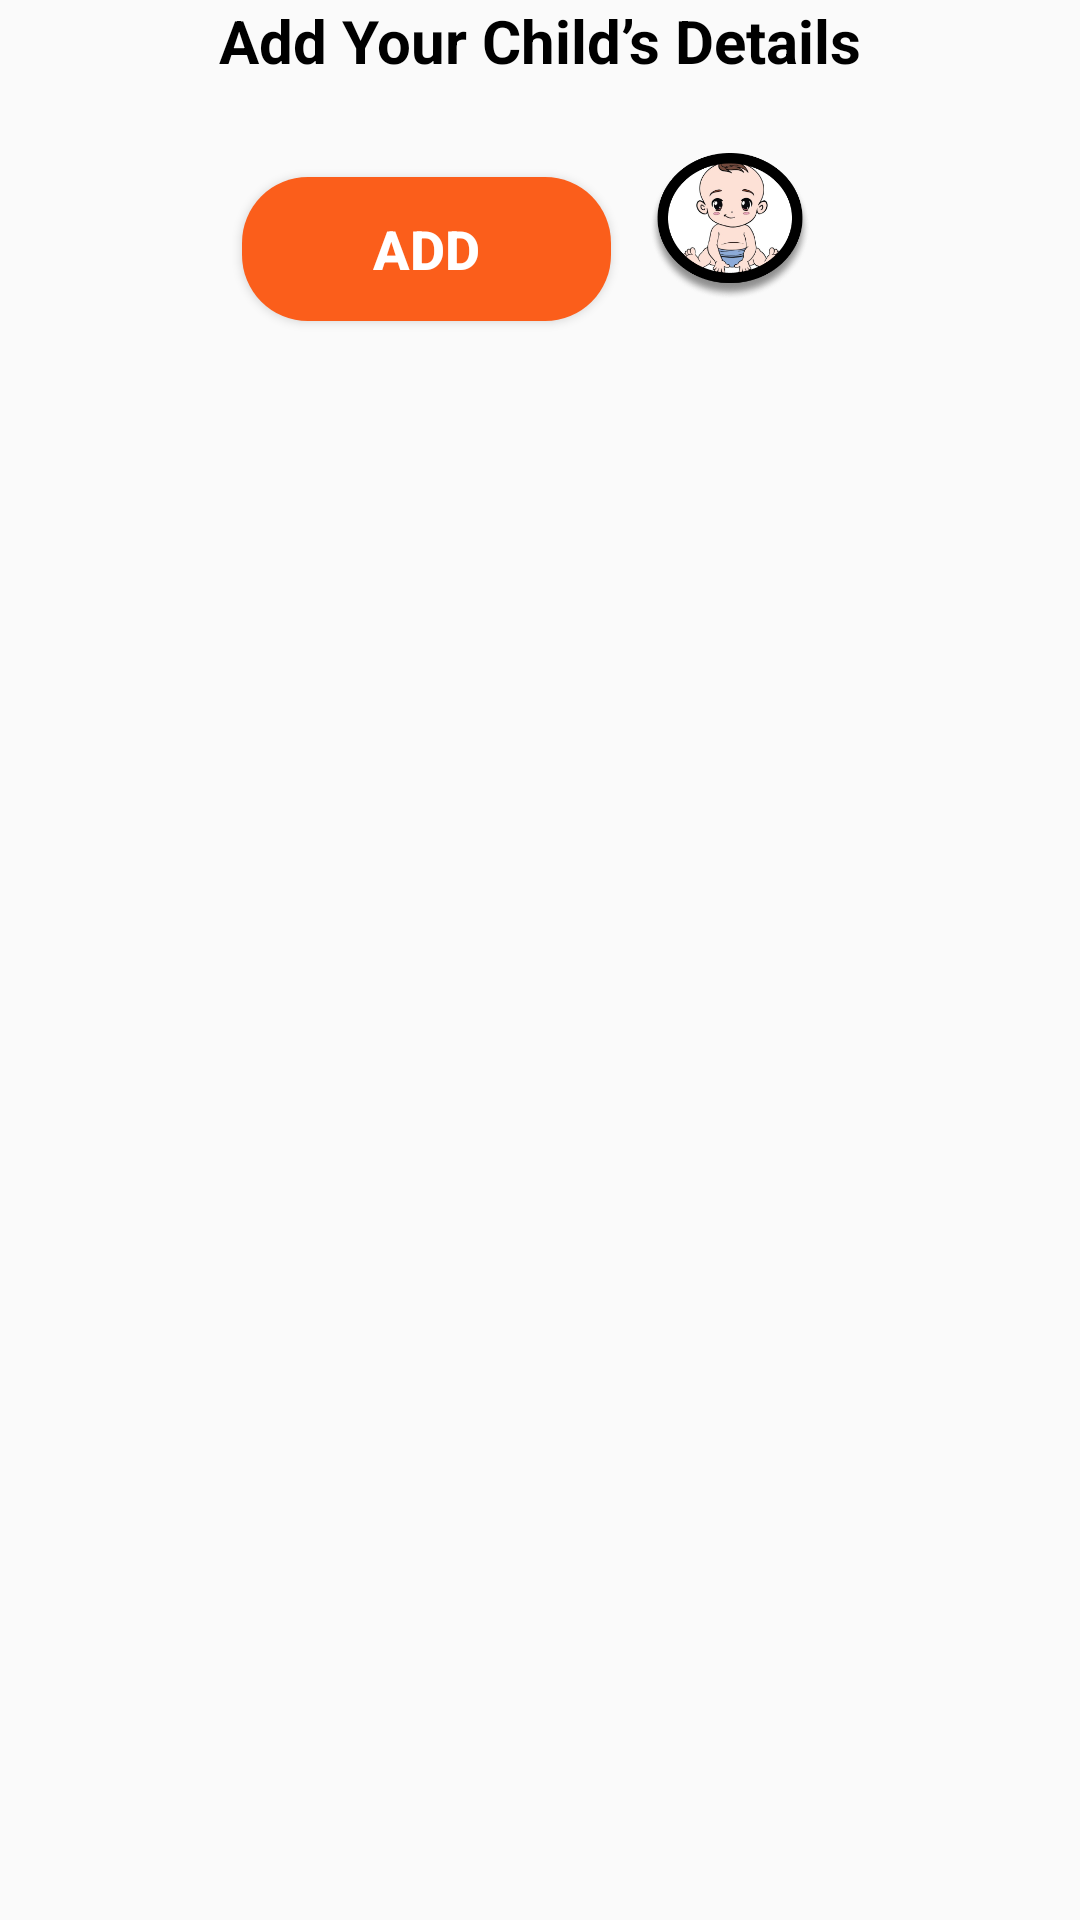

Android layout source for this screen:
<!-- AndroidManifest.xml: application theme Theme.KiddoSafeCard -->
<!-- res/layout/add_child_notify.xml -->
<?xml version="1.0" encoding="utf-8"?>
<androidx.constraintlayout.widget.ConstraintLayout
    xmlns:android="http://schemas.android.com/apk/res/android"
    xmlns:app="http://schemas.android.com/apk/res-auto"
    xmlns:tools="http://schemas.android.com/tools"
    android:layout_width="match_parent"
    android:layout_height="match_parent"
    tools:context=".MainActivity">

    <TextView
        android:id="@+id/txt_add"
        android:layout_width="wrap_content"
        android:layout_height="wrap_content"
        android:text="Add Your Child’s Details"
        android:textAlignment="center"
        android:textColor="@color/black"
        android:textSize="20sp"
        android:textStyle="bold"
        app:layout_constraintTop_toTopOf="parent"
        app:layout_constraintStart_toStartOf="parent"
        app:layout_constraintEnd_toEndOf="parent"
        app:layout_constraintBottom_toTopOf="@+id/btn_add"
        app:layout_constraintVertical_bias="0.1"
        tools:ignore="HardcodedText" />

    <Button
        android:id="@+id/btn_add"
        android:layout_width="123dp"
        android:layout_height="48dp"
        android:layout_marginTop="32dp"
        android:background="@drawable/background_btn_1"
        android:text="ADD"
        android:textColor="@color/white"
        android:textSize="18sp"
        android:textStyle="bold"
        app:layout_constraintEnd_toEndOf="parent"
        app:layout_constraintHorizontal_bias="0.34"
        app:layout_constraintStart_toStartOf="parent"
        app:layout_constraintTop_toBottomOf="@id/txt_add"
        tools:ignore="HardcodedText" />

    <ImageView
        android:id="@+id/img_child"
        android:layout_width="68dp"
        android:layout_height="49dp"
        android:layout_marginTop="24dp"
        app:layout_constraintEnd_toEndOf="parent"
        app:layout_constraintHorizontal_bias="0.717"
        app:layout_constraintStart_toStartOf="parent"
        app:layout_constraintTop_toBottomOf="@+id/txt_add"
        app:srcCompat="@drawable/baby_nav"
        tools:ignore="ContentDescription" />

</androidx.constraintlayout.widget.ConstraintLayout>
<!-- resources referenced by this layout -->
<resources>
  <color name="black">#FF000000</color>
  <color name="white">#FFFFFFFF</color>
  <!-- drawable baby_nav: png bitmap (drawable, 68162 bytes) -->
  <!-- drawable background_btn_1 (drawable) -->
  <?xml version="1.0" encoding="utf-8"?>
  <selector xmlns:android="http://schemas.android.com/apk/res/android">
  <item>
      <shape android:shape="rectangle">
          <corners android:radius="22dp"/>
          <stroke android:color="#ffffff"/>
          <solid android:color="#FB5E1B"/>
  
      </shape>
  </item>
  </selector>
  <style name="Theme.KiddoSafeCard" parent="Base.Theme.KiddoSafeCard" />
  <style name="Base.Theme.KiddoSafeCard" parent="Theme.AppCompat.Light.NoActionBar">
          
          
      </style>
</resources>
